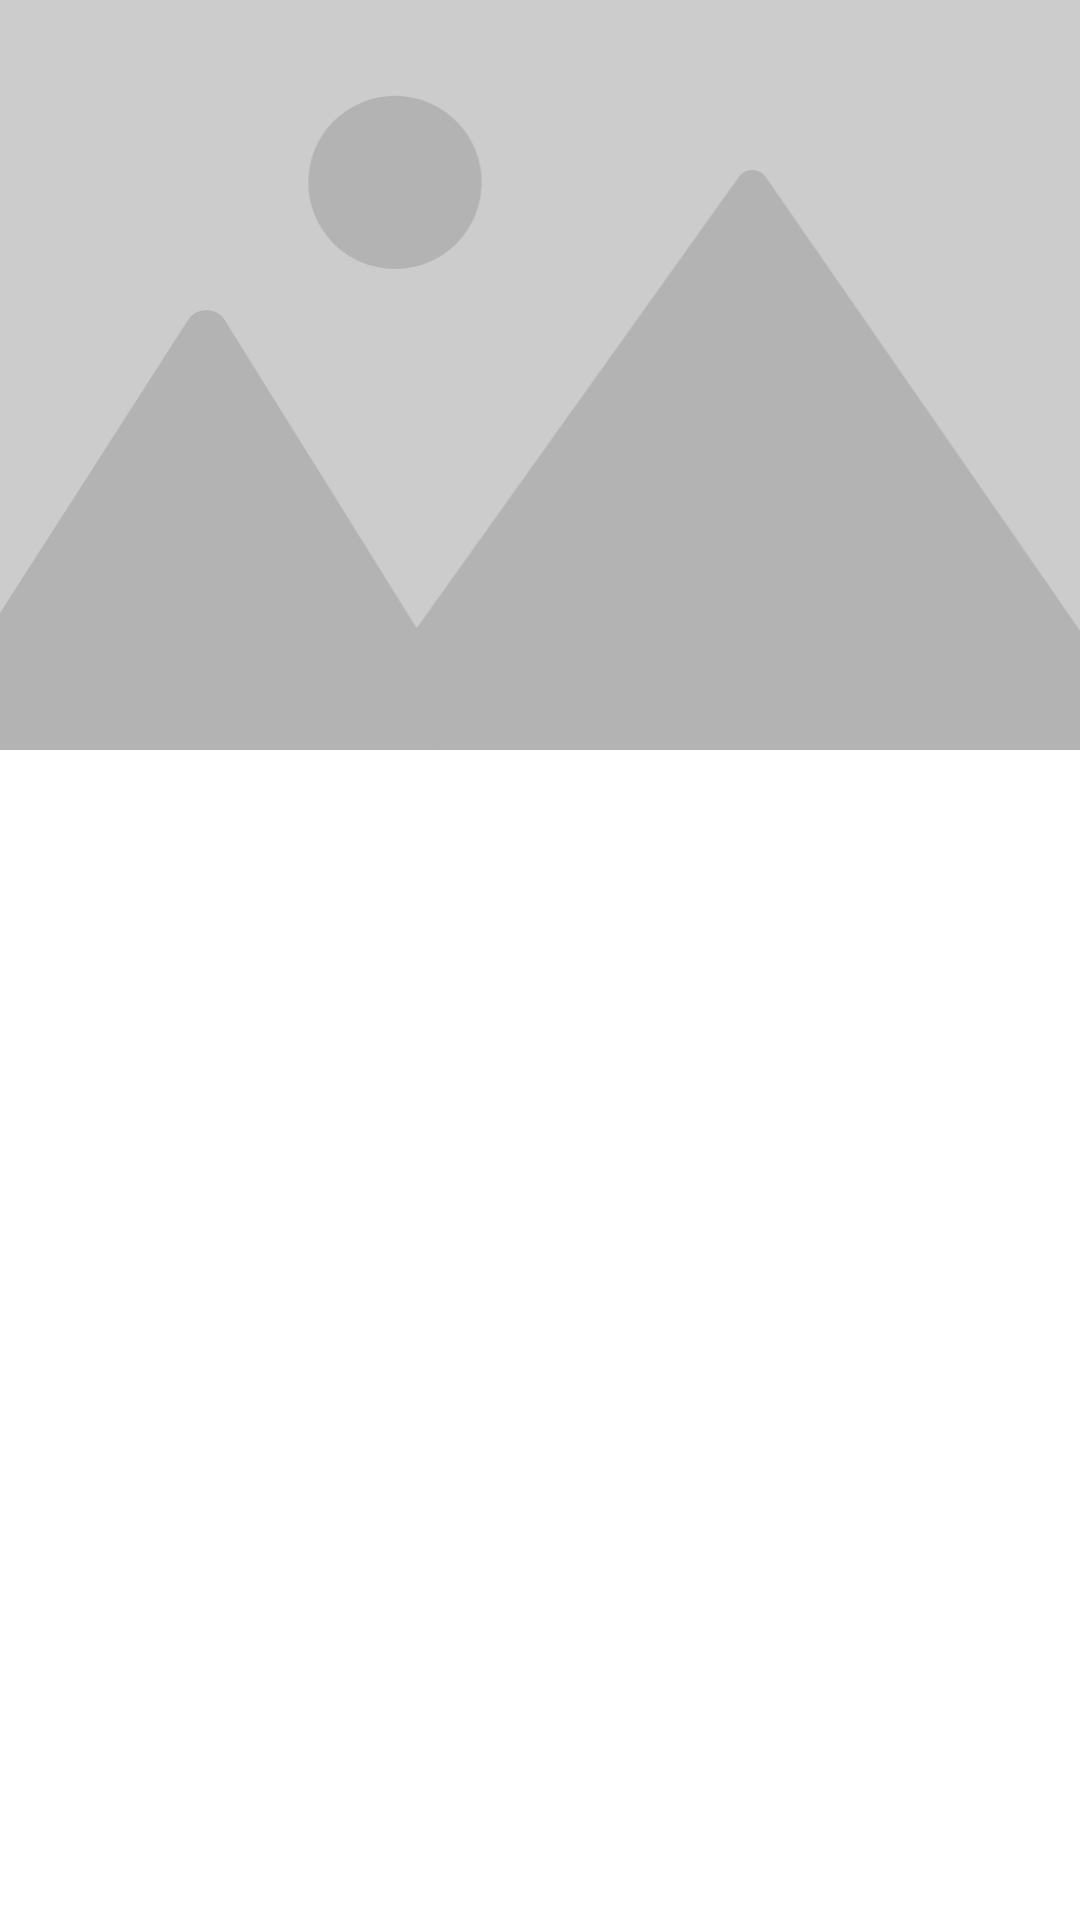

Android layout source for this screen:
<!-- AndroidManifest.xml: application theme Theme.UMBAChallenge -->
<!-- res/layout/activity_detail.xml -->
<?xml version="1.0" encoding="utf-8"?>
<androidx.constraintlayout.widget.ConstraintLayout xmlns:android="http://schemas.android.com/apk/res/android"
    xmlns:app="http://schemas.android.com/apk/res-auto"
    xmlns:tools="http://schemas.android.com/tools"
    android:layout_width="match_parent"
    android:layout_height="match_parent"
    tools:context=".view.DetailActivity">

    <ImageView
        android:id="@+id/movieImage"
        android:layout_width="match_parent"
        android:layout_height="250dp"
        android:contentDescription="@string/movie_cover"
        android:scaleType="centerCrop"
        android:src="@drawable/mock_image"
        app:layout_constraintEnd_toEndOf="parent"
        app:layout_constraintStart_toStartOf="parent"
        app:layout_constraintTop_toTopOf="parent"
        tools:src="@tools:sample/avatars" />

    <ImageView
        android:id="@+id/starIcon"
        android:layout_width="wrap_content"
        android:layout_height="wrap_content"
        android:layout_marginStart="16dp"
        android:layout_marginTop="16dp"
        android:contentDescription="@string/star_icon"
        app:layout_constraintStart_toStartOf="parent"
        app:layout_constraintTop_toBottomOf="@+id/movieImage"
        app:srcCompat="@drawable/ic_star" />

    <TextView
        android:id="@+id/voteText"
        android:layout_width="wrap_content"
        android:layout_height="wrap_content"
        android:layout_marginStart="8dp"
        app:layout_constraintBottom_toBottomOf="@+id/starIcon"
        app:layout_constraintStart_toEndOf="@+id/starIcon"
        app:layout_constraintTop_toTopOf="@+id/starIcon"
        tools:text="TextView" />

    <ImageView
        android:id="@+id/calendarIcon"
        android:layout_width="wrap_content"
        android:layout_height="wrap_content"
        android:layout_marginStart="16dp"
        android:contentDescription="@string/calendar_icon"
        app:layout_constraintBottom_toBottomOf="@+id/starIcon"
        app:layout_constraintStart_toEndOf="@+id/voteText"
        app:layout_constraintTop_toTopOf="@+id/starIcon"
        app:srcCompat="@drawable/ic_calendar" />

    <TextView
        android:id="@+id/releaseDateText"
        android:layout_width="wrap_content"
        android:layout_height="wrap_content"
        android:layout_marginStart="8dp"
        app:layout_constraintBottom_toBottomOf="@+id/calendarIcon"
        app:layout_constraintStart_toEndOf="@+id/calendarIcon"
        app:layout_constraintTop_toTopOf="@+id/calendarIcon"
        app:layout_constraintVertical_bias="0.6"
        tools:text="TextView" />

    <TextView
        android:id="@+id/movieDescription"
        android:layout_width="0dp"
        android:layout_height="wrap_content"
        android:layout_marginStart="16dp"
        android:layout_marginTop="16dp"
        android:layout_marginEnd="16dp"
        app:layout_constraintEnd_toEndOf="parent"
        app:layout_constraintStart_toStartOf="parent"
        app:layout_constraintTop_toBottomOf="@+id/starIcon"
        tools:text="TextView" />
</androidx.constraintlayout.widget.ConstraintLayout>
<!-- resources referenced by this layout -->
<resources>
  <!-- drawable mock_image (drawable) -->
  <vector android:height="149.40239dp" android:viewportHeight="150"
      android:viewportWidth="251" android:width="250dp" xmlns:android="http://schemas.android.com/apk/res/android">
      <path android:fillColor="#ccc" android:pathData="M0,0h251v150h-251z"/>
      <path android:fillColor="#b3b3b3" android:pathData="M250,150H100.38A3.55,3.55 0,0 1,97 146.29V131.12l68.29,-95.7a3.2,3.2 0,0 1,5.35 0l48.1,69.42Z"/>
      <path android:fillColor="#b3b3b3" android:pathData="M106,133.86v12.3a4,4 0,0 1,-4.16 3.84H0l29.94,-46.66L55.25,63.88a4.34,4.34 0,0 1,7.18 0Z"/>
      <path android:fillColor="#b3b3b3" android:pathData="M96.55,36.48m-17.32,0a17.32,17.32 0,1 1,34.64 0a17.32,17.32 0,1 1,-34.64 0"/>
  </vector>
  <string name="calendar_icon">Calendar Icon</string>
  <string name="movie_cover">Movie Cover</string>
  <string name="star_icon">Star Icon</string>
  <style name="Theme.UMBAChallenge" parent="Theme.MaterialComponents.DayNight.DarkActionBar">
          
          <item name="colorPrimary">@color/purple_500</item>
          <item name="colorPrimaryVariant">@color/purple_700</item>
          <item name="colorOnPrimary">@color/white</item>
          
          <item name="colorSecondary">@color/teal_200</item>
          <item name="colorSecondaryVariant">@color/teal_700</item>
          <item name="colorOnSecondary">@color/black</item>
          
          <item name="android:statusBarColor" tools:targetApi="l">?attr/colorPrimaryVariant</item>
          
      </style>
  <!-- not gathered from this repository: default colours our renderer supplied (Android Studio template values) -->
  <color name="purple_500">#FF6200EE</color>
  <color name="purple_700">#FF3700B3</color>
  <color name="teal_200">#FF03DAC5</color>
  <color name="teal_700">#FF018786</color>
  <color name="black">#FF000000</color>
  <color name="white">#FFFFFFFF</color>
</resources>
